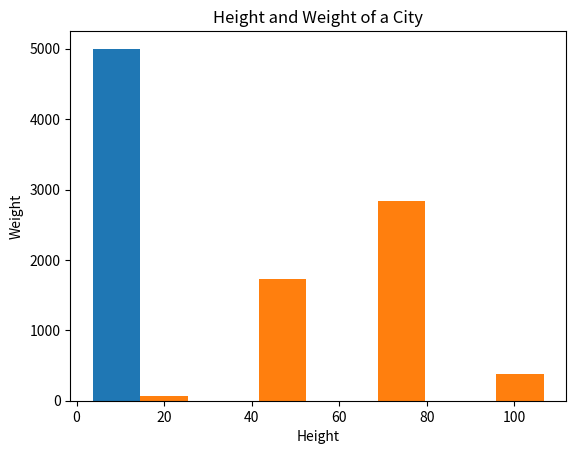

The script that saved this image:
# Generate Data 
# matplotlib practice

import numpy as np
import matplotlib.pyplot as plt

height = np.round(np.random.normal(1.75, 0.20, 5000), 2)
weight = np.round(np.random.normal(60.32, 15, 5000), 2)

np_city = np.column_stack((height, weight))

print("Generated Data: ", np_city)
print("Average Height: ", np.mean(np_city[:, 0]))
print("Average Weight: ", np.mean(np_city[:, 1]))
print("Median Height: ", np.median(np_city[:, 0]))
print("Median Weight: ", np.median(np_city[:, 1]))
print("Correlation Between Height and weight: \n", np.corrcoef(np_city[:, 0], np_city[:, 1]))

plt.hist((np_city[:, 0], np_city[:, 1]), bins = 4)
plt.xlabel("Height")
plt.ylabel("Weight")
plt.title("Height and Weight of a City")
plt.show()
# Note, Data Probably Not Accurate 